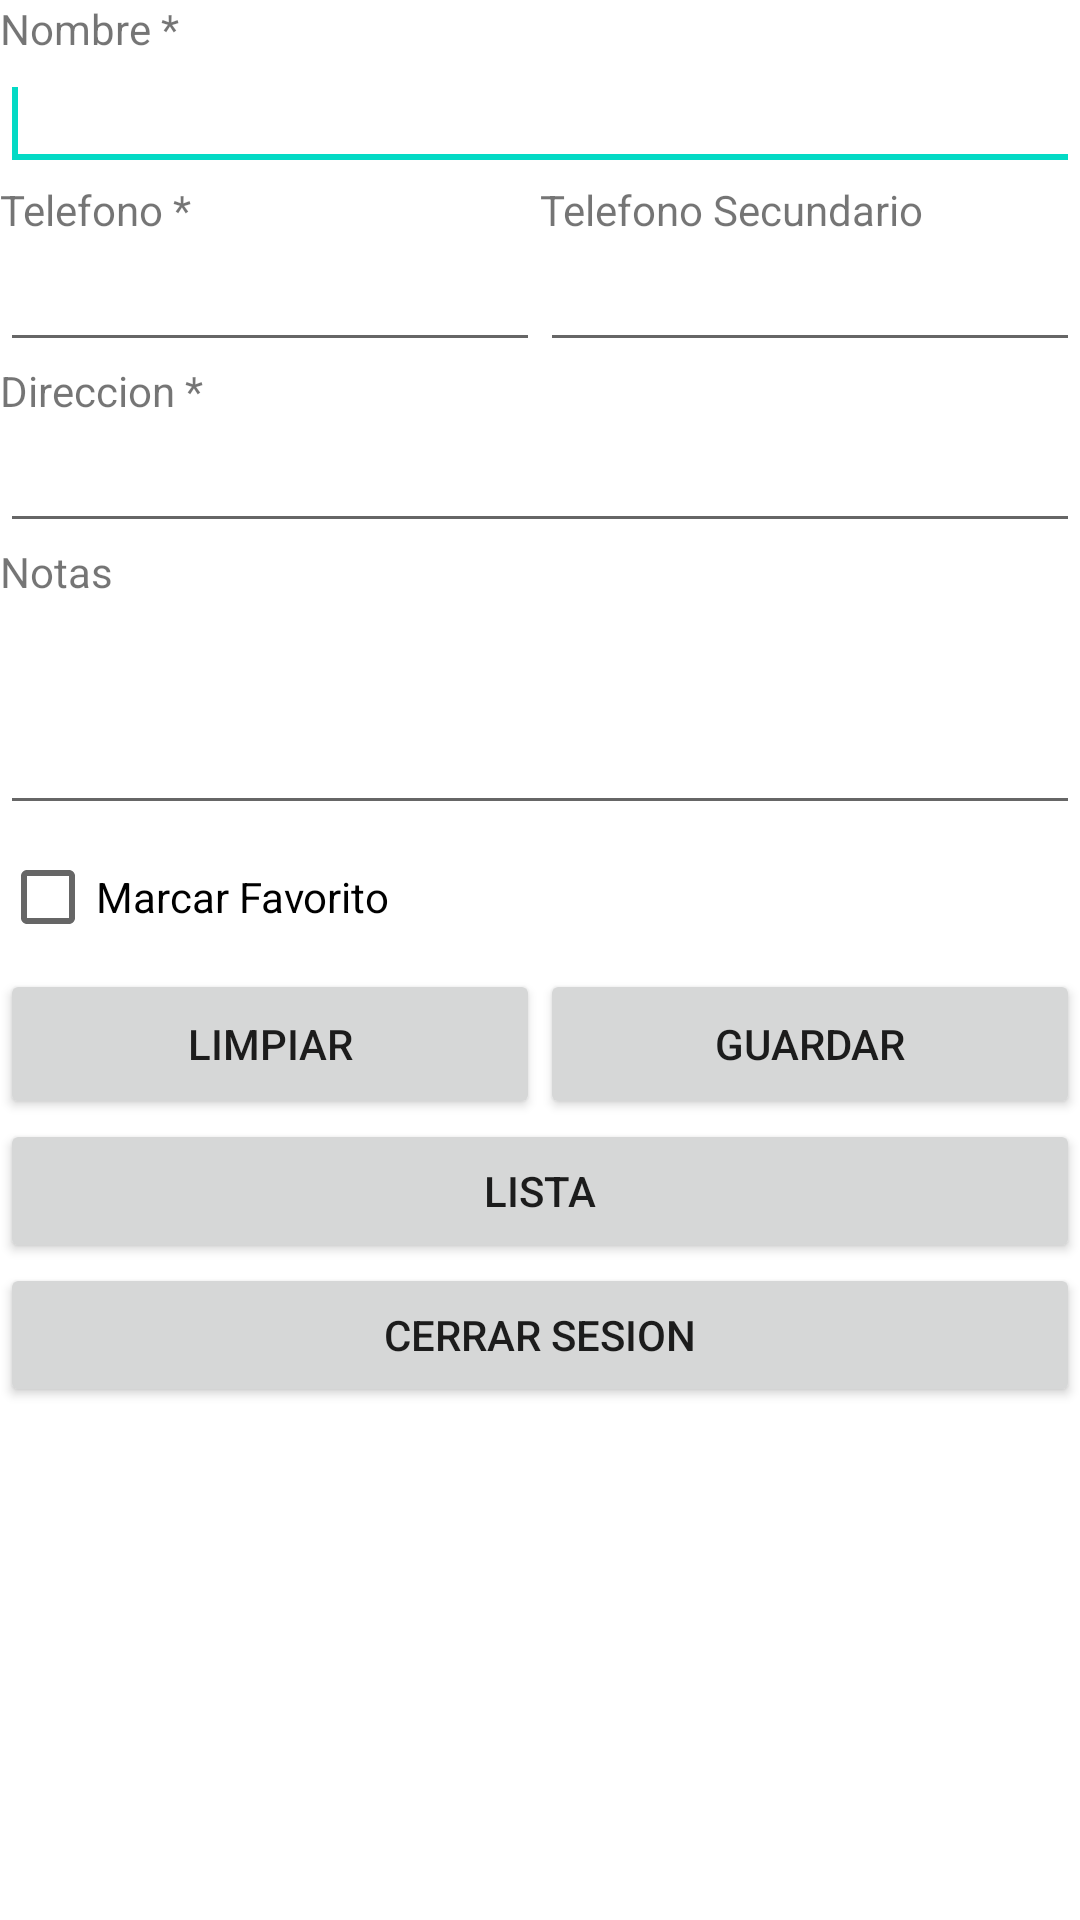

Produce the Android XML layout that renders to this screen, including the resource entries it uses.
<!-- AndroidManifest.xml: application theme Theme.AgendaFirebase -->
<!-- res/layout/activity_main.xml -->
<?xml version="1.0" encoding="utf-8"?>
<androidx.constraintlayout.widget.ConstraintLayout xmlns:android="http://schemas.android.com/apk/res/android"
    xmlns:app="http://schemas.android.com/apk/res-auto"
    xmlns:tools="http://schemas.android.com/tools"
    android:layout_width="match_parent"
    android:layout_height="match_parent"
    tools:context=".MainActivity">

    <TableLayout
        android:id="@+id/tabla1"
        android:layout_width="match_parent"
        android:layout_height="match_parent"
        android:stretchColumns="*"
        tools:context="${relativePackage}.${activityClass}" >

        <TextView
            android:layout_width="wrap_content"
            android:layout_height="wrap_content"
            android:layout_span="2"
            android:text="@string/nombre" />
        <EditText
            android:id="@+id/txtNombre"
            android:layout_width="match_parent"
            android:layout_height="wrap_content"
            android:layout_span="2"
            android:inputType="textPersonName" >
            <requestFocus />
        </EditText>
        <TableRow>
            <TextView
                android:layout_width="wrap_content"
                android:layout_height="wrap_content"
                android:text="@string/tel1" />
            <TextView
                android:layout_width="wrap_content"
                android:layout_height="wrap_content"
                android:text="@string/tel2" />
        </TableRow>
        <TableRow>
            <EditText
                android:id="@+id/txtTelefono1"
                android:layout_width="144dp"
                android:layout_height="wrap_content"
                android:ems="10" android:inputType="phone"
                />
            <EditText
                android:id="@+id/txtTelefono2"
                android:layout_width="144dp"
                android:layout_height="wrap_content"
                android:ems="10" android:inputType="phone"
                />
        </TableRow>
        <TextView
            android:layout_width="wrap_content"
            android:layout_height="wrap_content"
            android:layout_span="2"
            android:text="@string/direccion" />
        <EditText
            android:id="@+id/txtDireccion"
            android:layout_width="wrap_content"
            android:layout_height="wrap_content"
            android:ems="10"
            android:inputType="textPostalAddress" />
        <TextView
            android:layout_width="wrap_content"
            android:layout_height="wrap_content"
            android:layout_span="2"
            android:text="@string/notas" />

        <EditText
            android:id="@+id/txtNotas"
            android:layout_width="370dp"
            android:layout_height="75dp"
            android:ems="10"
            android:inputType="textMultiLine" />
        <CheckBox
            android:id="@+id/cbxFavorito"
            android:layout_width="wrap_content"
            android:layout_height="wrap_content"
            android:text="@string/favorito" />
        <TableRow >

            <Button
                android:id="@+id/btnLimpiar"
                android:layout_width="109dp"
                android:layout_height="50dp"
                android:text="@string/btn_limpiar" />
            <Button
                android:id="@+id/btnGuardar"
                android:layout_width="100dp"
                android:layout_height="50dp"
                android:text="@string/btn_guardar" />
        </TableRow>
        <Button
            android:id="@+id/btnListar"
            android:layout_width="wrap_content"
            android:layout_height="wrap_content"
            android:text="lista" />
        <Button
            android:id="@+id/btnSalir"
            android:layout_width="wrap_content"
            android:layout_height="wrap_content"
            android:text="Cerrar Sesion" />
    </TableLayout>

</androidx.constraintlayout.widget.ConstraintLayout>
<!-- resources referenced by this layout -->
<resources>
  <string name="btn_guardar">Guardar</string>
  <string name="btn_limpiar">Limpiar</string>
  <string name="direccion">Direccion *</string>
  <string name="favorito">Marcar Favorito</string>
  <string name="nombre">Nombre *</string>
  <string name="notas">Notas</string>
  <string name="tel1">Telefono *</string>
  <string name="tel2">Telefono Secundario</string>
  <style name="Theme.AgendaFirebase" parent="Theme.MaterialComponents.DayNight.DarkActionBar">
          
          <item name="colorPrimary">@color/purple_500</item>
          <item name="colorPrimaryVariant">@color/purple_700</item>
          <item name="colorOnPrimary">@color/white</item>
          
          <item name="colorSecondary">@color/teal_200</item>
          <item name="colorSecondaryVariant">@color/teal_700</item>
          <item name="colorOnSecondary">@color/black</item>
          
          <item name="android:statusBarColor" tools:targetApi="l">?attr/colorPrimaryVariant</item>
          
      </style>
  <!-- not gathered from this repository: default colours our renderer supplied (Android Studio template values) -->
  <color name="purple_500">#FF6200EE</color>
  <color name="purple_700">#FF3700B3</color>
  <color name="teal_200">#FF03DAC5</color>
  <color name="teal_700">#FF018786</color>
  <color name="black">#FF000000</color>
  <color name="white">#FFFFFFFF</color>
</resources>
